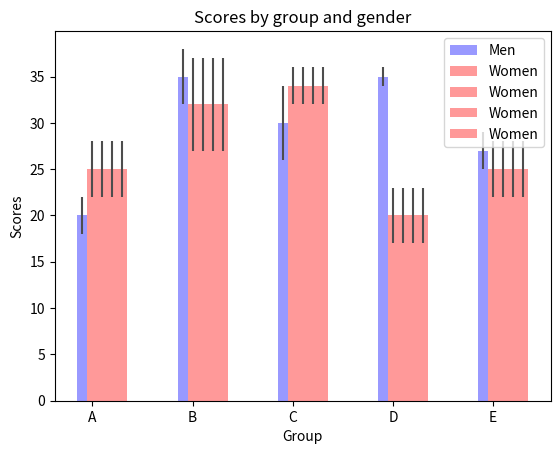

The matplotlib source for this figure:
"""
Bar chart demo with pairs of bars grouped for easy comparison.
"""
import numpy as np
import matplotlib.pyplot as plt


n_groups = 5

means_men = (20, 35, 30, 35, 27)
std_men = (2, 3, 4, 1, 2)

means_women = (25, 32, 34, 20, 25)
std_women = (3, 5, 2, 3, 3)

fig, ax = plt.subplots()

index = np.arange(n_groups)
bar_width = 0.1

opacity = 0.4
error_config = {'ecolor': '0.3'}

plt.bar(index, means_men, bar_width,
                 alpha=opacity,
                 color='b',
                 yerr=std_men,
                 error_kw=error_config,
                 label='Men')

plt.bar(index + bar_width, means_women, bar_width,
                 alpha=opacity,
                 color='r',
                 yerr=std_women,
                 error_kw=error_config,
                 label='Women')

plt.bar(index + 2*bar_width, means_women, bar_width,
                 alpha=opacity,
                 color='r',
                 yerr=std_women,
                 error_kw=error_config,
                 label='Women')

plt.bar(index + 3*bar_width, means_women, bar_width,
                 alpha=opacity,
                 color='r',
                 yerr=std_women,
                 error_kw=error_config,
                 label='Women')

plt.bar(index + 4*bar_width, means_women, bar_width,
                 alpha=opacity,
                 color='r',
                 yerr=std_women,
                 error_kw=error_config,
                 label='Women')

plt.xlabel('Group')
plt.ylabel('Scores')
plt.title('Scores by group and gender')
plt.xticks(index + bar_width, ('A', 'B', 'C', 'D', 'E'))
plt.legend()

plt.show()